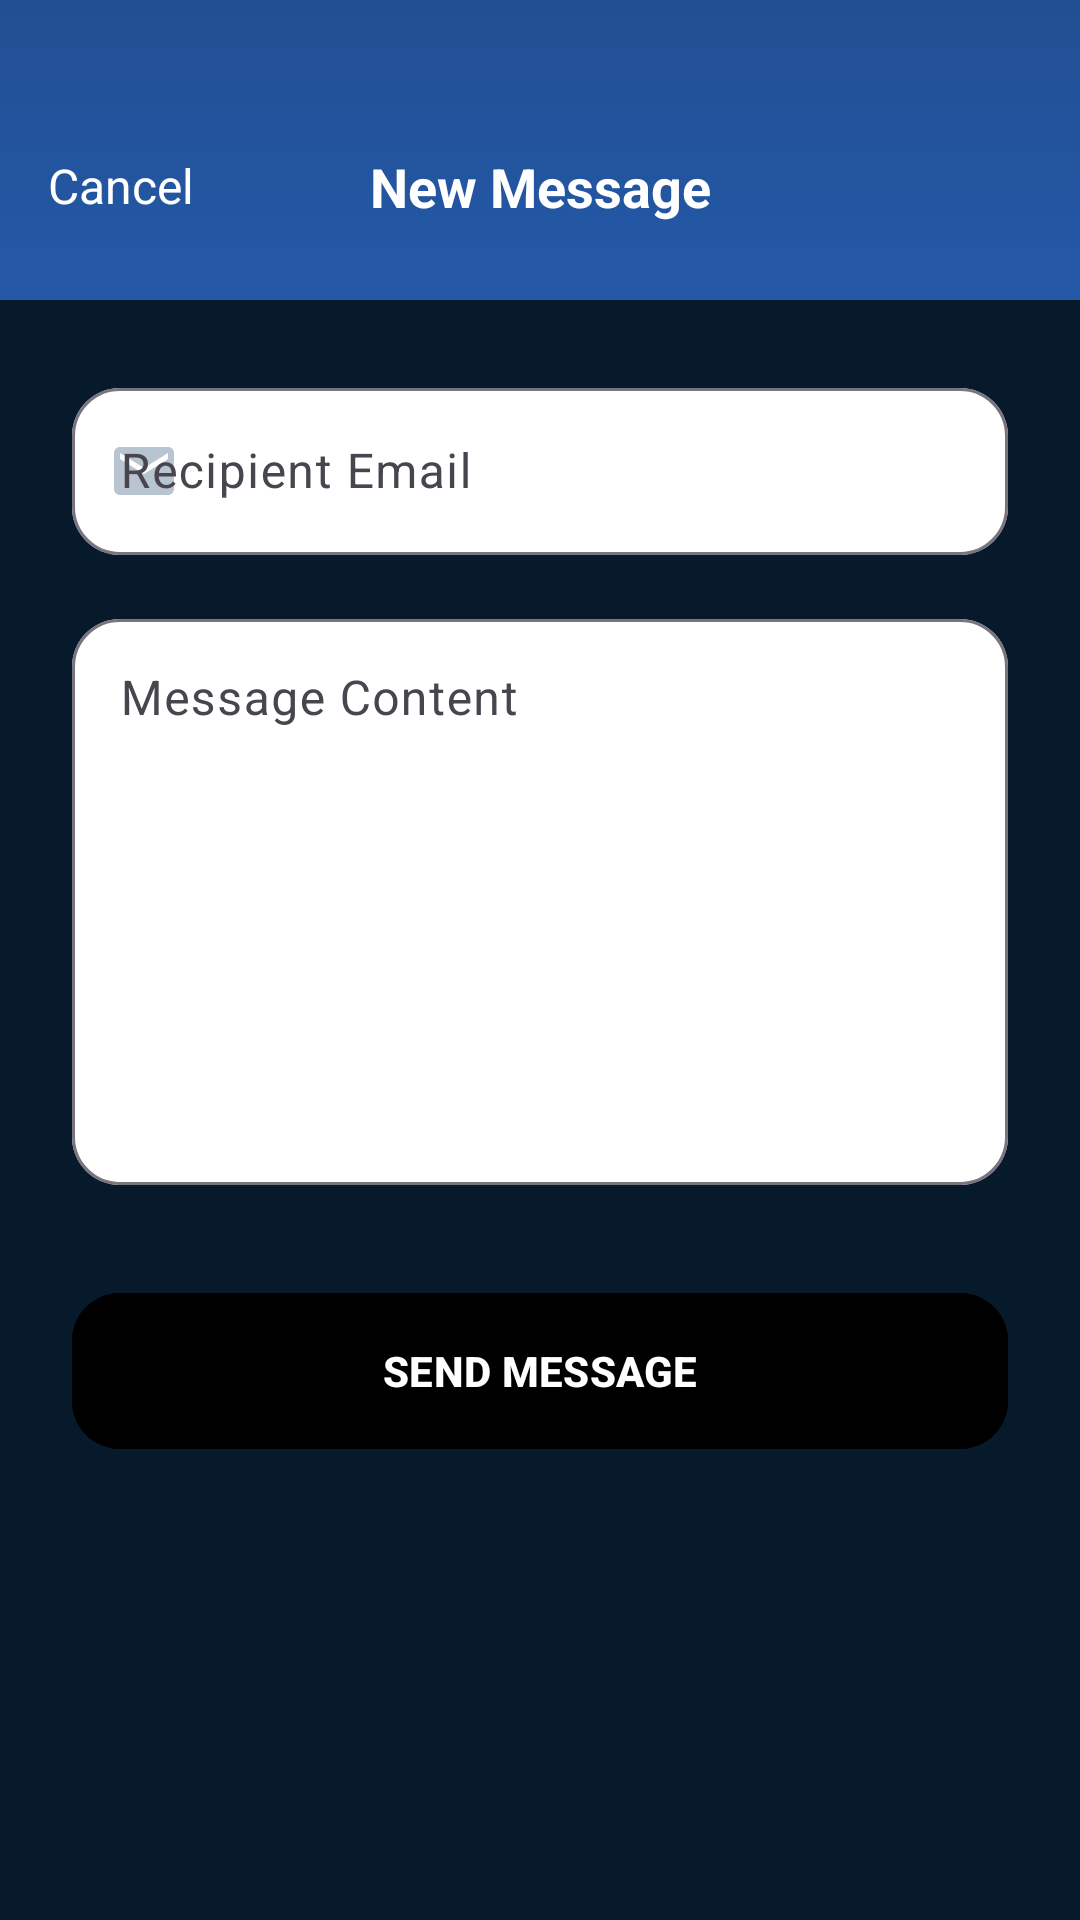

Here is an Android app screen rendered from its layout file. Give the layout XML and the strings, colors and styles it references.
<!-- AndroidManifest.xml: application theme Theme.HAZORA -->
<!-- res/layout/activity_compose_message.xml -->
<?xml version="1.0" encoding="utf-8"?>
<androidx.constraintlayout.widget.ConstraintLayout xmlns:android="http://schemas.android.com/apk/res/android"
    xmlns:app="http://schemas.android.com/apk/res-auto"
    android:layout_width="match_parent"
    android:layout_height="match_parent"
    android:background="@color/hazora_background_light">

    
    <androidx.constraintlayout.widget.ConstraintLayout
        android:id="@+id/layout_header"
        android:layout_width="match_parent"
        android:layout_height="100dp"
        android:background="@drawable/bg_dashboard_header"
        android:paddingTop="24dp"
        android:paddingStart="16dp"
        android:paddingEnd="16dp"
        app:layout_constraintTop_toTopOf="parent">

        <TextView
            android:id="@+id/tv_back"
            android:layout_width="wrap_content"
            android:layout_height="48dp"
            android:gravity="center"
            android:text="Cancel"
            android:textColor="@color/white"
            android:textSize="16sp"
            app:layout_constraintBottom_toBottomOf="parent"
            app:layout_constraintStart_toStartOf="parent"
            app:layout_constraintTop_toTopOf="parent" />

        <TextView
            android:layout_width="wrap_content"
            android:layout_height="wrap_content"
            android:text="New Message"
            android:textColor="@color/white"
            android:textSize="18sp"
            android:textStyle="bold"
            app:layout_constraintBottom_toBottomOf="parent"
            app:layout_constraintEnd_toEndOf="parent"
            app:layout_constraintStart_toStartOf="parent"
            app:layout_constraintTop_toTopOf="parent" />

    </androidx.constraintlayout.widget.ConstraintLayout>

    <androidx.core.widget.NestedScrollView
        android:layout_width="match_parent"
        android:layout_height="0dp"
        android:fillViewport="true"
        app:layout_constraintBottom_toBottomOf="parent"
        app:layout_constraintTop_toBottomOf="@id/layout_header">

        <LinearLayout
            android:layout_width="match_parent"
            android:layout_height="wrap_content"
            android:orientation="vertical"
            android:padding="24dp">

            <com.google.android.material.textfield.TextInputLayout
                style="@style/Widget.Material3.TextInputLayout.OutlinedBox"
                android:layout_width="match_parent"
                android:layout_height="wrap_content"
                android:hint="Recipient Email"
                app:boxBackgroundColor="@color/white"
                app:boxCornerRadiusBottomEnd="16dp"
                app:boxCornerRadiusBottomStart="16dp"
                app:boxCornerRadiusTopEnd="16dp"
                app:boxCornerRadiusTopStart="16dp"
                app:startIconDrawable="@drawable/ic_email"
                app:startIconTint="@color/hazora_text_secondary">

                <com.google.android.material.textfield.TextInputEditText
                    android:id="@+id/et_recipient"
                    android:layout_width="match_parent"
                    android:layout_height="wrap_content"
                    android:inputType="textEmailAddress"
                    android:textColor="@color/hazora_text_primary" />
            </com.google.android.material.textfield.TextInputLayout>

            <com.google.android.material.textfield.TextInputLayout
                style="@style/Widget.Material3.TextInputLayout.OutlinedBox"
                android:layout_width="match_parent"
                android:layout_height="wrap_content"
                android:layout_marginTop="16dp"
                android:hint="Message Content"
                app:boxBackgroundColor="@color/white"
                app:boxCornerRadiusBottomEnd="16dp"
                app:boxCornerRadiusBottomStart="16dp"
                app:boxCornerRadiusTopEnd="16dp"
                app:boxCornerRadiusTopStart="16dp">

                <com.google.android.material.textfield.TextInputEditText
                    android:id="@+id/et_message"
                    android:layout_width="match_parent"
                    android:layout_height="wrap_content"
                    android:gravity="top"
                    android:inputType="textMultiLine"
                    android:minLines="8"
                    android:textColor="@color/hazora_text_primary" />
            </com.google.android.material.textfield.TextInputLayout>

            <com.google.android.material.button.MaterialButton
                android:id="@+id/btn_send"
                android:layout_width="match_parent"
                android:layout_height="60dp"
                android:layout_marginTop="32dp"
                android:backgroundTint="@color/hazora_primary_blue"
                android:text="SEND MESSAGE"
                android:textColor="@color/white"
                android:textStyle="bold"
                app:cornerRadius="16dp"
                app:elevation="4dp" />

        </LinearLayout>
    </androidx.core.widget.NestedScrollView>

</androidx.constraintlayout.widget.ConstraintLayout>
<!-- resources referenced by this layout -->
<resources>
  <color name="hazora_text_primary">@color/text_primary</color>
  <color name="hazora_text_secondary">@color/text_secondary</color>
  <color name="white">#FFFFFFFF</color>
  <!-- drawable bg_dashboard_header (drawable) -->
  <?xml version="1.0" encoding="utf-8"?>
  <shape xmlns:android="http://schemas.android.com/apk/res/android" android:shape="rectangle">
      <gradient
          android:startColor="@color/dashboard_header_top"
          android:endColor="@color/dashboard_header_bottom"
          android:angle="270" />
  </shape>
  <!-- drawable ic_email (drawable) -->
  <vector xmlns:android="http://schemas.android.com/apk/res/android"
      android:width="24dp"
      android:height="24dp"
      android:viewportWidth="24"
      android:viewportHeight="24">
      <path
          android:fillColor="#FFFFFFFF"
          android:pathData="M20,4H4c-1.1,0 -1.99,0.9 -1.99,2L2,18c0,1.1 0.9,2 2,2h16c1.1,0 2,-0.9 2,-2L22,6c0,-1.1 -0.9,-2 -2,-2zM20,8l-8,5 -8,-5L4,6l8,5 8,-5v2z" />
  </vector>
  <style name="Theme.HAZORA" parent="Base.Theme.HAZORA" />
  <color name="text_primary">#FFFFFFFF</color>
  <color name="text_secondary">#B8C4D0</color>
  <color name="dashboard_header_top">#214F93</color>
  <color name="dashboard_header_bottom">#2459A8</color>
  <style name="Base.Theme.HAZORA" parent="Theme.Material3.DayNight.NoActionBar">
          <item name="colorPrimary">@color/primary_blue</item>
          <item name="colorOnPrimary">@color/white</item>
          <item name="colorPrimaryContainer">@color/primary_blue_light</item>
          <item name="colorOnPrimaryContainer">@color/background_navy</item>
          <item name="colorSecondary">@color/accent_orange</item>
          <item name="colorOnSecondary">@color/background_navy</item>
          <item name="colorSurface">@color/card_gray</item>
          <item name="colorOnSurface">@color/text_primary</item>
          <item name="android:windowBackground">@color/background_navy</item>
          <item name="android:navigationBarColor">@color/background_navy</item>
          <item name="android:statusBarColor">@color/background_navy</item>
          <item name="android:windowLightStatusBar">false</item>
      </style>
  <color name="primary_blue">#1769AA</color>
  <color name="primary_blue_light">#65A8DC</color>
  <color name="background_navy">#071A2C</color>
  <color name="accent_orange">#F7941D</color>
  <color name="card_gray">#173047</color>
</resources>
